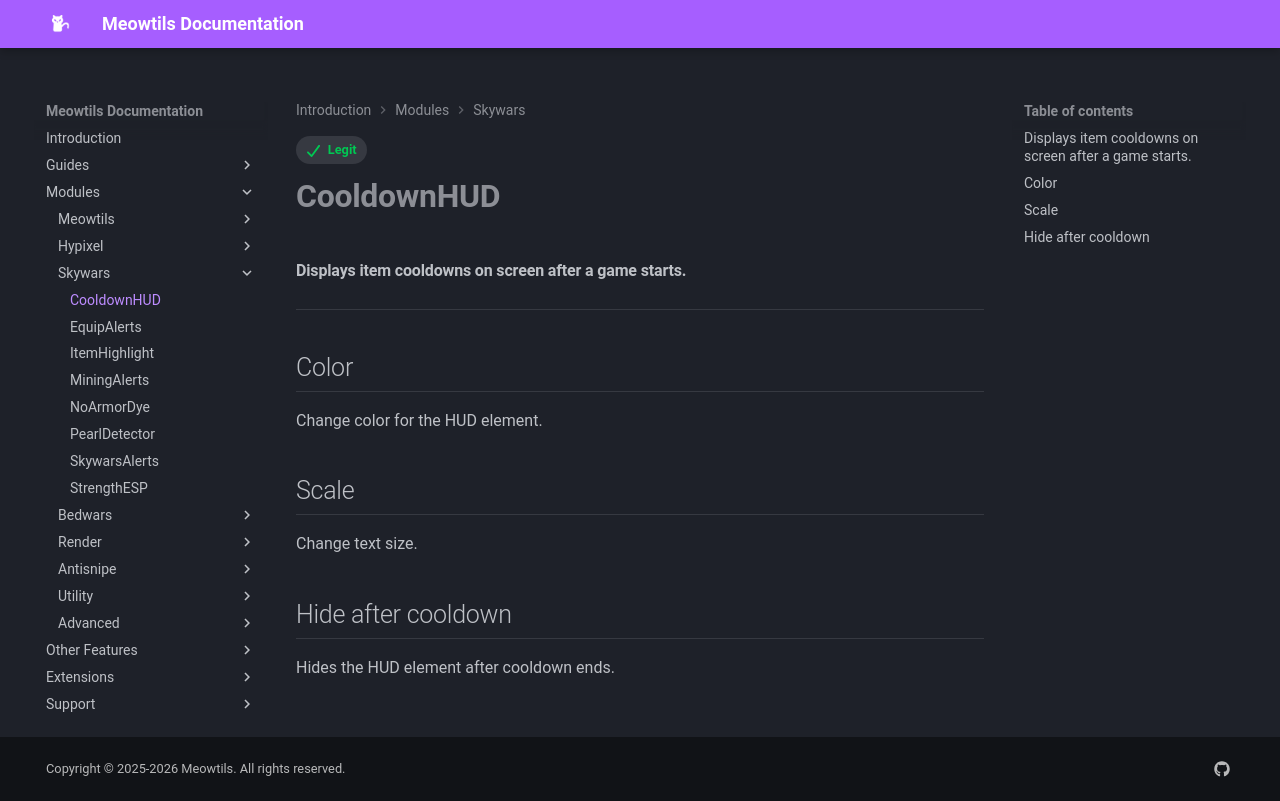

repository: femboytatp/meowtils-documentation · page: modules/skywars/cooldownhud/index.html · generator: mkdocs

---
tags:
  - Legit
---

# **CooldownHUD**

#### Displays item cooldowns on screen after a game starts.

---

## Color

Change color for the HUD element.

## Scale

Change text size.

## Hide after cooldown

Hides the HUD element after cooldown ends.
